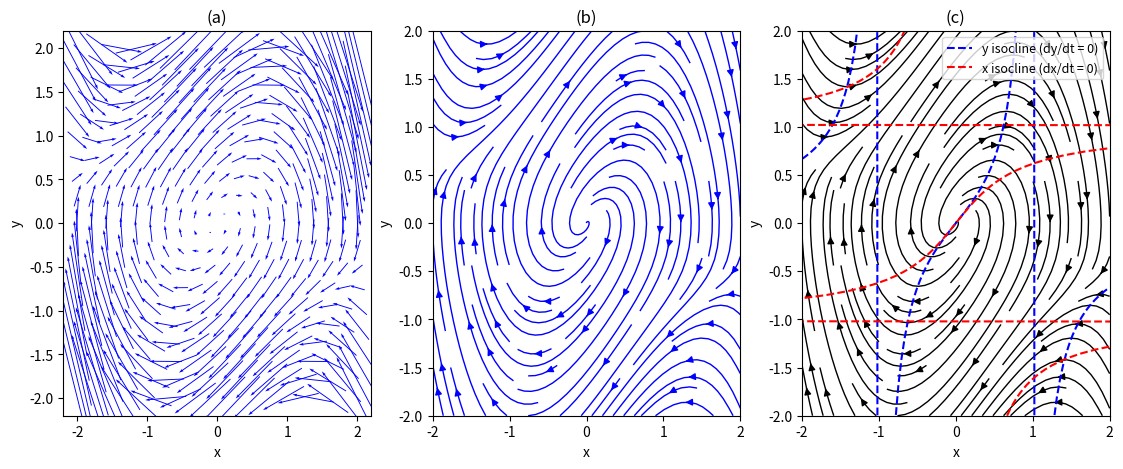
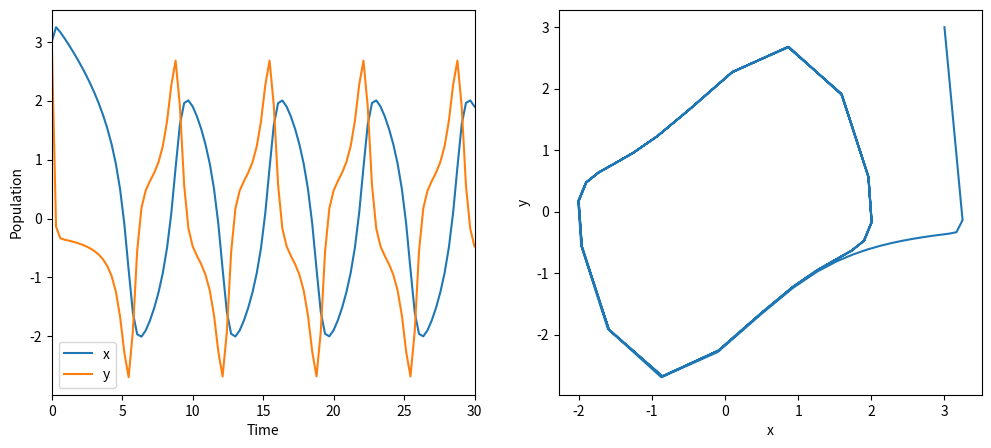
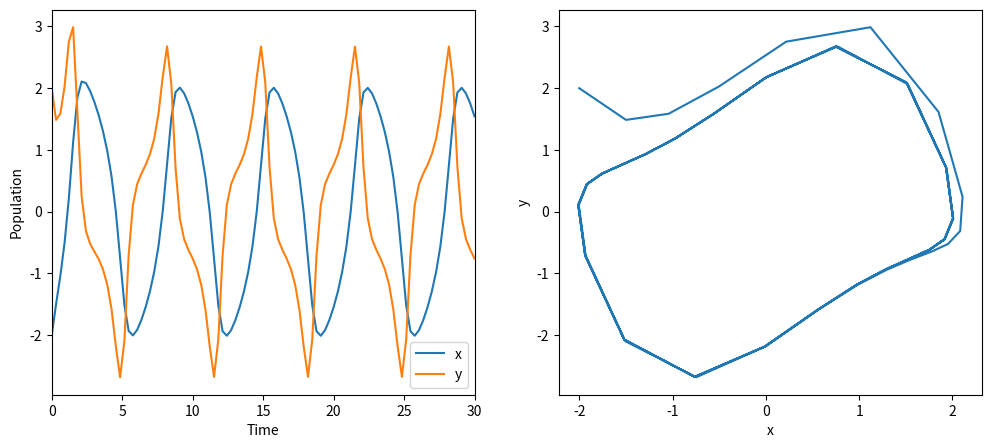
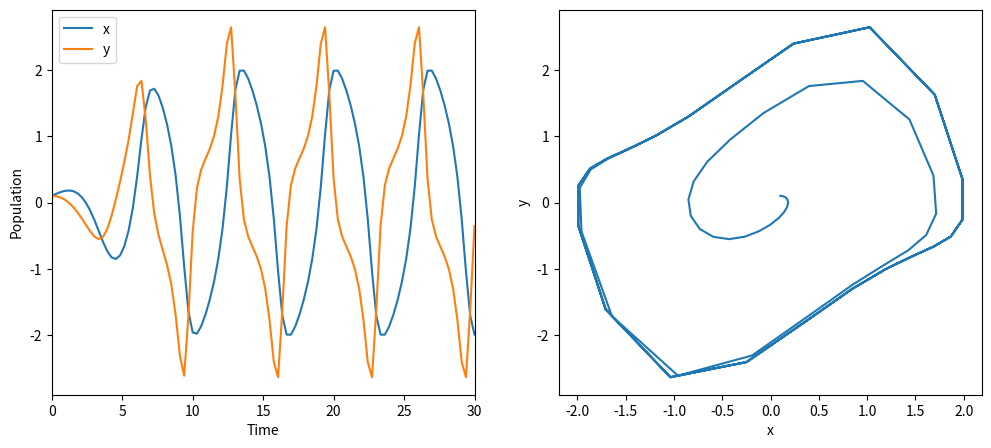
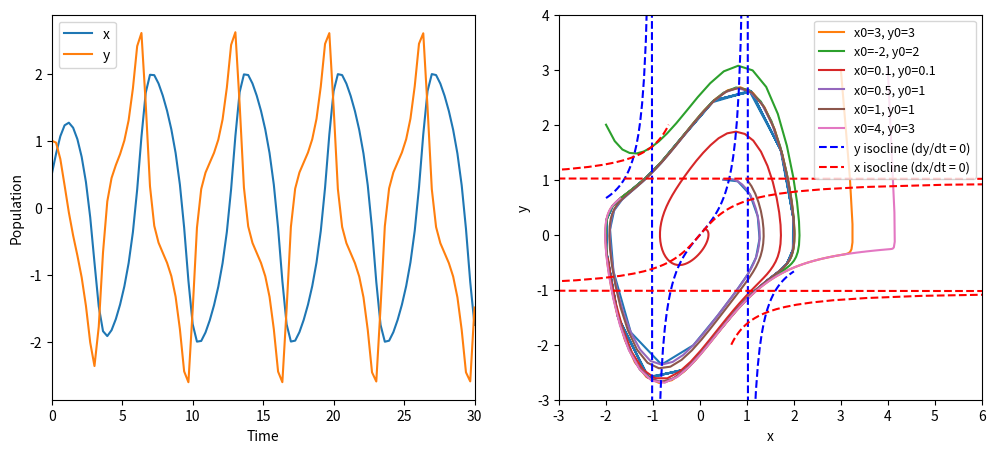
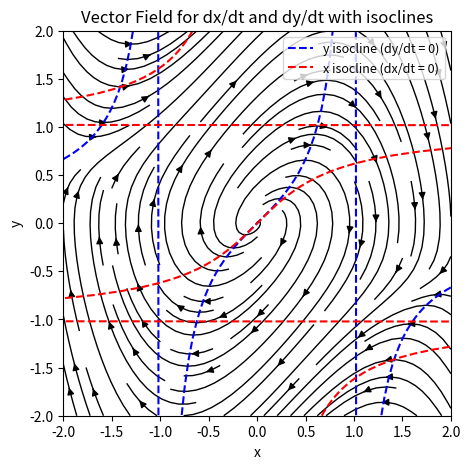

The matplotlib source for these figures, in order:
#!/usr/bin/env python
# coding: utf-8

# In[35]:


import matplotlib.pyplot as plt
import numpy as np
import scipy
from scipy import integrate
# Define the ODE system dx/dt and dy/dt as functions
def dxdt(x, y):
    return y

def dydt(x, y):
    return -x + (1 - x**2) * y

# Create a grid of points in the x and y space
x_range = np.linspace(-2, 2, 20)
y_range = np.linspace(-2, 2, 20)
x, y = np.meshgrid(x_range, y_range)

# Compute dx/dt and dy/dt at each point in the grid
dx = dxdt(x, y)
dy = dydt(x, y)

# Create a quiver plot to visualize the vector field
plt.figure(figsize=(13.5,5))

plt.subplot(1,3,1)
plt.quiver(x, y, dx, dy, scale=15, color='blue', pivot='middle')
plt.xlabel('x')
plt.ylabel('y')
plt.title('(a)')

plt.subplot(1,3,2)

plt.streamplot(x, y, dx, dy, density=1, color='blue', linewidth=1)
plt.xlabel('x')
plt.ylabel('y')
plt.title('(b)')

plt.subplot(1,3,3)

plt.streamplot(x, y, dx, dy, density=1, color='k', linewidth=1)

irange = np.linspace(-2, 2, 100)
y_isocline = irange / (1 - irange**2)
plt.plot(irange, y_isocline, label='y isocline (dy/dt = 0)', linestyle='--', color='b')

# Plot the y isocline (x / (1 - x^2))
x_isocline = irange / (1 - irange**2)
plt.plot(x_isocline, irange, label='x isocline (dx/dt = 0)', linestyle='--', color='r')
plt.legend(loc='upper right', prop={'size': 9})

plt.xlim(-2,2)
plt.ylim(-2,2)
plt.xlabel('x')
plt.ylabel('y')
plt.title('(c)')









plt.savefig('gm6_1.svg')
plt.show()


# In[1]:


import matplotlib.pyplot as plt
import numpy as np
from scipy import integrate

def plot6(x0,y0, filename):
# Define the rabbit and fox population dynamics as a function
    def func(t, z):
        x, y = z
        dxdt = y
        dydt = -x + (1 - x**2) * y
        return [dxdt, dydt]

    # Define the initial conditions


    tf = 30  # Final time
    n = 100  # Number of points at which output will be evaluated
    t_span = (0, tf)

    # Create a figure to plot the solutions
    fig, axs = plt.subplots(1, 2, figsize=(12, 5))


    # Solve the differential equations
    sol = integrate.solve_ivp(
        fun=lambda t, z: func(t, z),
        t_span=t_span,
        y0=[x0, y0],
        t_eval=np.linspace(t_span[0], t_span[1], n),
        method="RK45"
    )

    # Plot the populations of rabbits and foxes
    axs[0].plot(sol.t, sol.y[0], label='x')
    axs[0].plot(sol.t, sol.y[1], label='y')
    axs[0].set_xlabel('Time')
    axs[0].set_ylabel('Population')
    axs[0].legend()
    axs[0].set_xlim(0,30)


    # Phase plot
    axs[1].plot(sol.y[0], sol.y[1])
    axs[1].set_xlabel('x')
    axs[1].set_ylabel('y')

    # Define the filename for saving the phase plot
  
    plt.savefig(f"{filename}.png")
    plt.show()
      # Save the phase plot to a file


# In[3]:


plot6(3, 3, 'gm6_2a')


# In[2]:


plot6(-2, 2, 'gm6_2b')


# In[9]:


plot6(.1, .1, 'gm6_2c')


# In[10]:


plot6(.5, 1, 'gm6_2d')


# In[15]:


import numpy as np
import matplotlib.pyplot as plt
from scipy import integrate

def plotgm5(x0, y0):
    def func(t, z):
        x, y = z
        dxdt = y
        dydt = -x + (1 - x**2) * y
        return [dxdt, dydt]
    # Define the initial conditions
    tf = 10  # Final time
    n = 100  # Number of points at which output will be evaluated
    t_span = (0, tf)

    # Solve the differential equations
    sol = integrate.solve_ivp(
        fun=lambda t, z: func(t, z),
        t_span=t_span,
        y0=[x0, y0],
        t_eval=np.linspace(t_span[0], t_span[1], n),
        method="RK45"
    )

    # Plot the populations of rabbits and foxes on the same graph
    plt.plot(sol.y[0], sol.y[1], label=f'x0={x0}, y0={y0}')
    
    


# Example usage with different initial conditions
plotgm5(3, 3)
plotgm5(-2, 2)
plotgm5(0.1, 0.1)
plotgm5(0.5, 1)
plotgm5(1, 1)
plotgm5(4, 3)
# Customize plot labels and legend
plt.xlabel('x')
plt.ylabel('y')
plt.xlim(-3,6)
plt.ylim(-3,4)


irange = np.linspace(-2, 2, 100)
y_isocline = irange / (1 - irange**2)
plt.plot(irange, y_isocline, label='y isocline (dy/dt = 0)', linestyle='--', color='b')

# Plot the y isocline (x / (1 - x^2))
x_isocline = irange / (1 - irange**2)
plt.plot(x_isocline, irange, label='x isocline (dx/dt = 0)', linestyle='--', color='r')
plt.legend(loc='upper right', prop={'size': 9})


# Show the plot
plt.savefig('gm6.svg')
plt.show()


# In[23]:


import matplotlib.pyplot as plt
import numpy as np

# Define the ODE system dx/dt and dy/dt as functions
def dxdt(x, y):
    return y

def dydt(x, y):
    return -x + (1 - x**2) * y

# Create a grid of points in the x and y space
x_range = np.linspace(-2, 2, 20)
y_range = np.linspace(-2, 2, 20)
x, y = np.meshgrid(x_range, y_range)

# Compute dx/dt and dy/dt at each point in the grid
dx = dxdt(x, y)
dy = dydt(x, y)

# Create a quiver plot to visualize the vector field
plt.figure(figsize=(5, 5))
plt.streamplot(x, y, dx, dy, density=1, color='k', linewidth=1)

irange = np.linspace(-2, 2, 100)
y_isocline = irange / (1 - irange**2)
plt.plot(irange, y_isocline, label='y isocline (dy/dt = 0)', linestyle='--', color='b')

# Plot the y isocline (x / (1 - x^2))
x_isocline = irange / (1 - irange**2)
plt.plot(x_isocline, irange, label='x isocline (dx/dt = 0)', linestyle='--', color='r')
plt.legend(loc='upper right', prop={'size': 9})

plt.xlim(-2,2)
plt.ylim(-2,2)
plt.xlabel('x')
plt.ylabel('y')
plt.title('Vector Field for dx/dt and dy/dt with isoclines')

plt.show()

